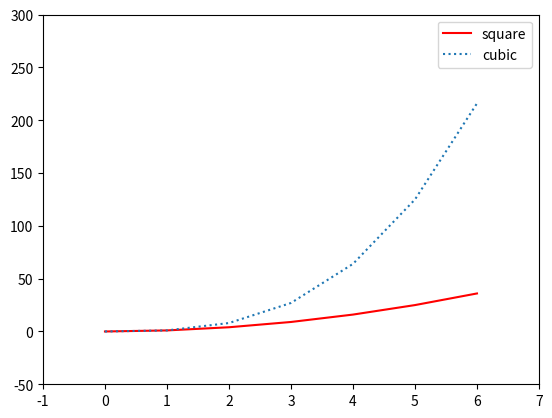

Source code (Python):
# -*- coding: utf-8 -*-
"""
Created on Thu Oct 10 22:15:24 2019

@author: User
"""

import matplotlib.pyplot as plt
x= [0,1,2,3,4,5,6]
y= [i**2 for i in x]
z= [i**3 for i in x]
plt.plot(x,y,'r',label='square')
plt.plot(x,z,':',label='cubic')
plt.legend()

#this is just to show axes comment this out
plt.xlim(-1,7)
plt.ylim(-50,300)
plt.show()
print (y)